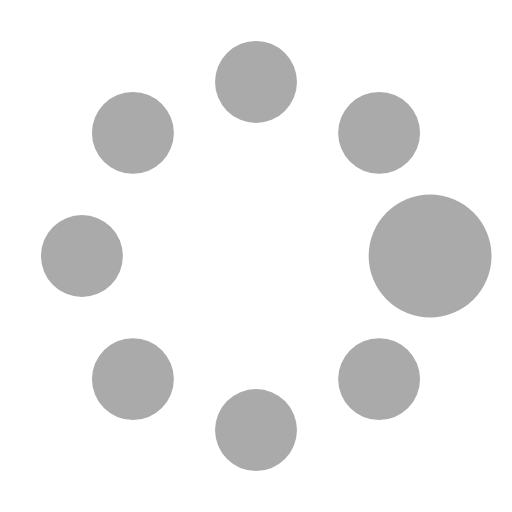
t = 0.00 s
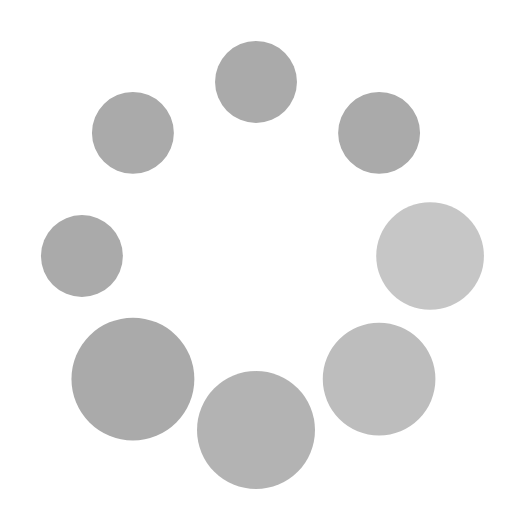
t = 0.37 s
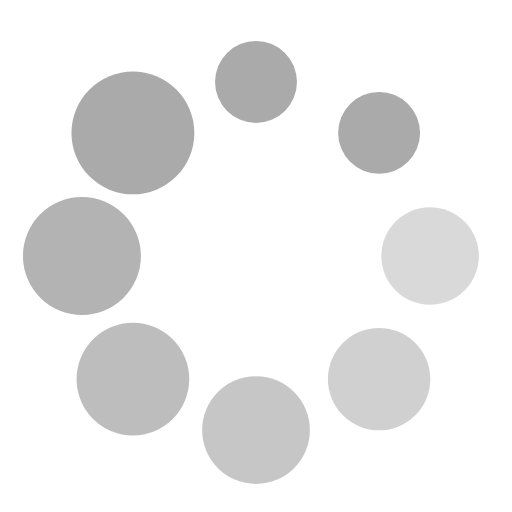
t = 0.62 s
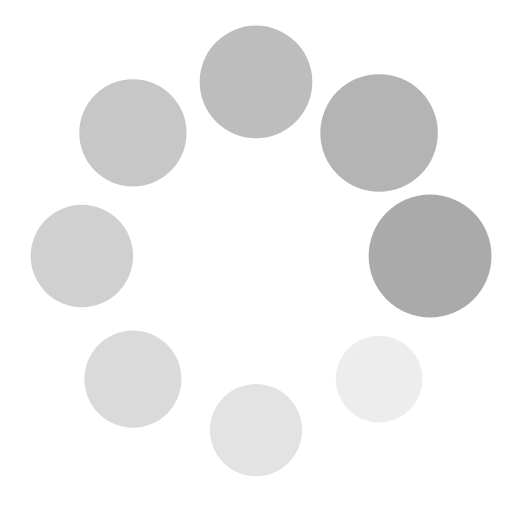
t = 1.00 s
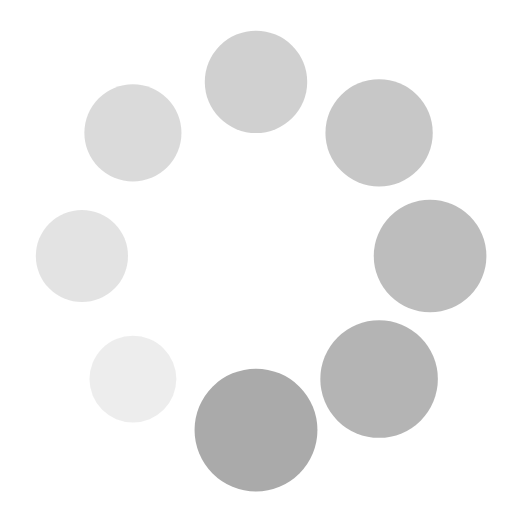
t = 1.25 s
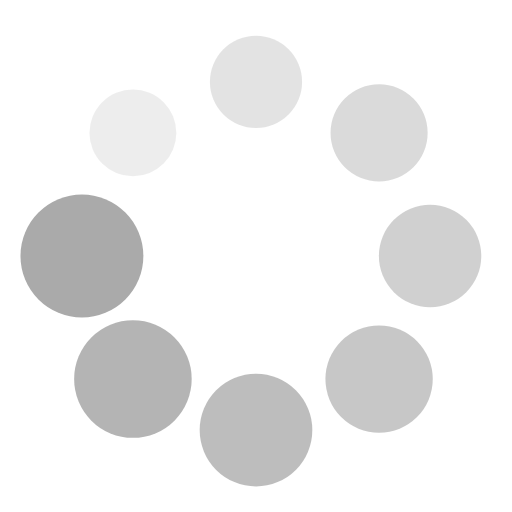
t = 1.50 s

The animated SVG that drew these frames (rendered in a browser with its animation timeline set to each time). Animation: 16 SMIL elements (animate=8,animateTransform=8); one cycle of 1.87 s, repeats indefinitely.

<?xml version="1.0" encoding="utf-8"?>
<svg width='72px' height='72px' xmlns="http://www.w3.org/2000/svg" viewBox="0 0 100 100" preserveAspectRatio="xMidYMid" class="uil-spin">
  <rect x="0" y="0" width="100" height="100" fill="none" class="bk"></rect>
  <g transform="translate(50 50)">
    <g transform="rotate(0) translate(34 0)">
      <circle cx="0" cy="0" r="8" fill="#AAAAAA">
        <animate attributeName="opacity" from="1" to="0.1" begin="0s" dur="1s" repeatCount="indefinite"></animate>
        <animateTransform attributeName="transform" type="scale" from="1.5" to="1" begin="0s" dur="1s" repeatCount="indefinite"></animateTransform>
      </circle>
    </g>
    <g transform="rotate(45) translate(34 0)">
      <circle cx="0" cy="0" r="8" fill="#AAAAAA">
        <animate attributeName="opacity" from="1" to="0.1" begin="0.12s" dur="1s" repeatCount="indefinite"></animate>
        <animateTransform attributeName="transform" type="scale" from="1.5" to="1" begin="0.12s" dur="1s" repeatCount="indefinite"></animateTransform>
      </circle>
    </g>
    <g transform="rotate(90) translate(34 0)">
      <circle cx="0" cy="0" r="8" fill="#AAAAAA">
        <animate attributeName="opacity" from="1" to="0.1" begin="0.25s" dur="1s" repeatCount="indefinite"></animate>
        <animateTransform attributeName="transform" type="scale" from="1.5" to="1" begin="0.25s" dur="1s" repeatCount="indefinite"></animateTransform>
      </circle>
    </g>
    <g transform="rotate(135) translate(34 0)">
      <circle cx="0" cy="0" r="8" fill="#AAAAAA">
        <animate attributeName="opacity" from="1" to="0.1" begin="0.37s" dur="1s" repeatCount="indefinite"></animate>
        <animateTransform attributeName="transform" type="scale" from="1.5" to="1" begin="0.37s" dur="1s" repeatCount="indefinite"></animateTransform>
      </circle>
    </g>
    <g transform="rotate(180) translate(34 0)">
      <circle cx="0" cy="0" r="8" fill="#AAAAAA">
        <animate attributeName="opacity" from="1" to="0.1" begin="0.5s" dur="1s" repeatCount="indefinite"></animate>
        <animateTransform attributeName="transform" type="scale" from="1.5" to="1" begin="0.5s" dur="1s" repeatCount="indefinite"></animateTransform>
      </circle>
    </g>
    <g transform="rotate(225) translate(34 0)">
      <circle cx="0" cy="0" r="8" fill="#AAAAAA">
        <animate attributeName="opacity" from="1" to="0.1" begin="0.62s" dur="1s" repeatCount="indefinite"></animate>
        <animateTransform attributeName="transform" type="scale" from="1.5" to="1" begin="0.62s" dur="1s" repeatCount="indefinite"></animateTransform>
      </circle>
    </g>
    <g transform="rotate(270) translate(34 0)">
      <circle cx="0" cy="0" r="8" fill="#AAAAAA">
        <animate attributeName="opacity" from="1" to="0.1" begin="0.75s" dur="1s" repeatCount="indefinite"></animate>
        <animateTransform attributeName="transform" type="scale" from="1.5" to="1" begin="0.75s" dur="1s" repeatCount="indefinite"></animateTransform>
      </circle>
    </g>
    <g transform="rotate(315) translate(34 0)">
      <circle cx="0" cy="0" r="8" fill="#AAAAAA">
        <animate attributeName="opacity" from="1" to="0.1" begin="0.87s" dur="1s" repeatCount="indefinite"></animate>
        <animateTransform attributeName="transform" type="scale" from="1.5" to="1" begin="0.87s" dur="1s" repeatCount="indefinite"></animateTransform>
      </circle>
    </g>
  </g>
</svg>
